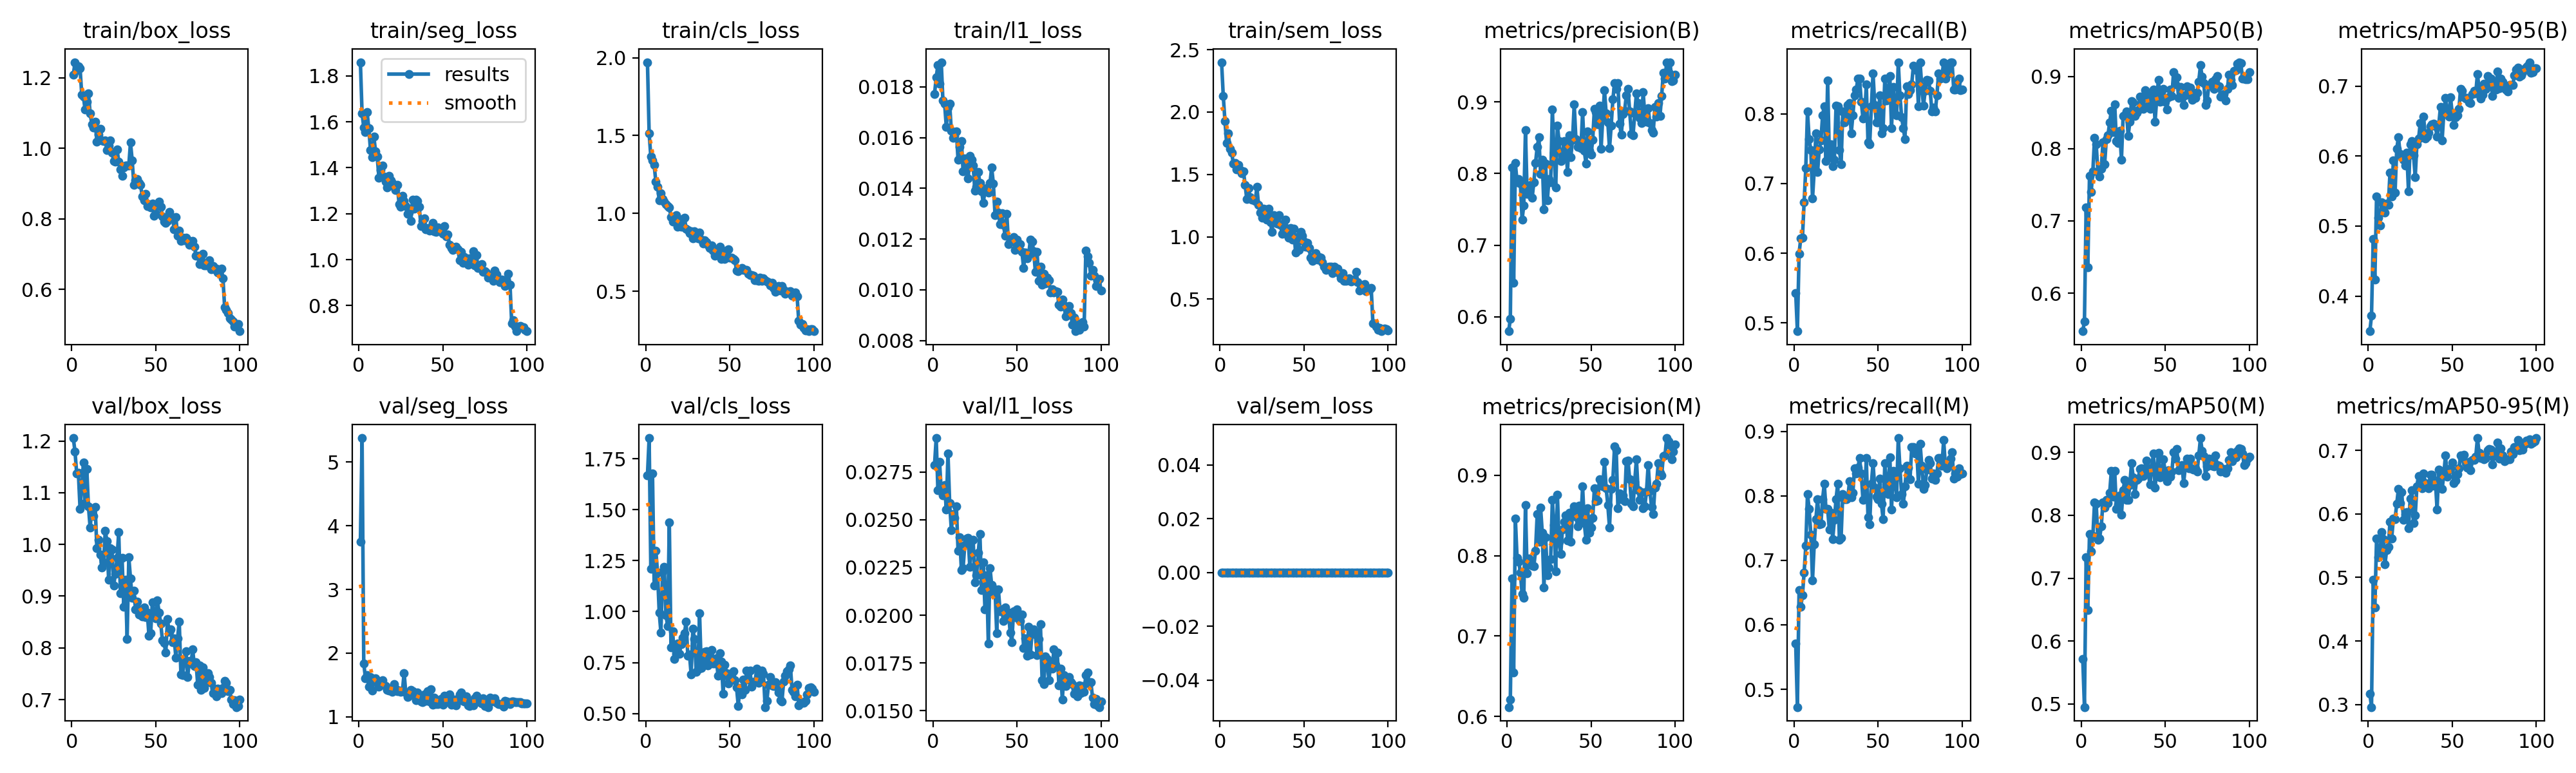

Data behind this chart, as committed beside it:
epoch, time, train/box_loss, train/seg_loss, train/cls_loss, train/l1_loss, train/sem_loss, metrics/precision(B), metrics/recall(B), metrics/mAP50(B), metrics/mAP50-95(B), metrics/precision(M), metrics/recall(M), metrics/mAP50(M), metrics/mAP50-95(M), val/box_loss, val/seg_loss, val/cls_loss, val/l1_loss, val/sem_loss, lr/pg0, lr/pg1, lr/pg2
1, 187, 1.209, 1.859, 1.971, 0.01771, 2.399, 0.5798, 0.5432, 0.5473, 0.3499, 0.6117, 0.5706, 0.5714, 0.3172, 1.206, 3.753, 1.669, 0.02785, 0, 0.0001985, 0.0001985, 0.08035
2, 324.1, 1.244, 1.636, 1.513, 0.01837, 2.129, 0.5967, 0.4882, 0.561, 0.3719, 0.6211, 0.4724, 0.4952, 0.296, 1.179, 5.379, 1.852, 0.02927, 0, 0.0003945, 0.0003945, 0.06055
3, 461, 1.222, 1.576, 1.365, 0.01886, 1.928, 0.8086, 0.5989, 0.7189, 0.4815, 0.7713, 0.6535, 0.7331, 0.4969, 1.138, 1.842, 1.209, 0.02655, 0, 0.0005866, 0.0005866, 0.04074
4, 598.1, 1.232, 1.554, 1.342, 0.01813, 1.751, 0.6474, 0.6216, 0.6355, 0.4237, 0.6551, 0.628, 0.6499, 0.4527, 1.139, 1.608, 1.677, 0.02803, 0, 0.0007747, 0.0007747, 0.02093
5, 734.9, 1.228, 1.641, 1.31, 0.01897, 1.831, 0.8146, 0.622, 0.7622, 0.5427, 0.8462, 0.6457, 0.7705, 0.5617, 1.069, 1.655, 1.129, 0.02649, 0, 0.0009589, 0.0009589, 0.001113
6, 871.6, 1.153, 1.572, 1.203, 0.01745, 1.705, 0.7879, 0.6729, 0.7405, 0.5115, 0.7972, 0.6808, 0.7431, 0.5324, 1.109, 1.474, 1.3, 0.02628, 0, 0.0009505, 0.0009505, 0.0009505
7, 1008, 1.148, 1.477, 1.172, 0.01734, 1.674, 0.7926, 0.7224, 0.7683, 0.5008, 0.7926, 0.7224, 0.7667, 0.536, 1.159, 1.628, 1.192, 0.0268, 0, 0.0009406, 0.0009406, 0.0009406
8, 1145, 1.11, 1.445, 1.086, 0.01643, 1.586, 0.7862, 0.8032, 0.815, 0.5338, 0.7787, 0.8032, 0.82, 0.5718, 1.08, 1.417, 0.9949, 0.02554, 0, 0.0009307, 0.0009307, 0.0009307
9, 1282, 1.132, 1.535, 1.13, 0.01719, 1.591, 0.7354, 0.7638, 0.8057, 0.5281, 0.7524, 0.7795, 0.818, 0.5604, 1.146, 1.562, 0.8979, 0.02847, 0, 0.0009208, 0.0009208, 0.0009208
10, 1418, 1.155, 1.472, 1.093, 0.01733, 1.54, 0.7558, 0.748, 0.768, 0.5193, 0.7479, 0.7402, 0.7608, 0.5205, 1.073, 1.609, 1.197, 0.02588, 0, 0.0009109, 0.0009109, 0.0009109
11, 1555, 1.1, 1.449, 1.077, 0.01626, 1.578, 0.8602, 0.6784, 0.7613, 0.5325, 0.8626, 0.6693, 0.7636, 0.5432, 1.032, 1.567, 1.22, 0.02446, 0, 0.000901, 0.000901, 0.000901
12, 1692, 1.068, 1.357, 1.058, 0.01598, 1.533, 0.7716, 0.7182, 0.772, 0.5302, 0.7783, 0.7244, 0.7823, 0.5482, 1.069, 1.471, 0.9817, 0.02531, 0, 0.0008911, 0.0008911, 0.0008911
13, 1828, 1.06, 1.391, 1.049, 0.01607, 1.51, 0.7779, 0.7723, 0.8084, 0.5765, 0.7962, 0.7638, 0.8209, 0.588, 1.054, 1.552, 0.9297, 0.0251, 0, 0.0008812, 0.0008812, 0.0008812
14, 1965, 1.075, 1.41, 1.038, 0.01625, 1.526, 0.7845, 0.7165, 0.7784, 0.5424, 0.793, 0.7953, 0.8121, 0.5618, 1.072, 1.573, 1.438, 0.02571, 0, 0.0008713, 0.0008713, 0.0008713
15, 2101, 1.02, 1.363, 0.9749, 0.01512, 1.417, 0.7663, 0.7489, 0.8129, 0.5936, 0.7878, 0.7559, 0.8247, 0.5923, 0.9922, 1.507, 0.8244, 0.02336, 0, 0.0008614, 0.0008614, 0.0008614
16, 2238, 1.038, 1.339, 0.9472, 0.01563, 1.3, 0.7882, 0.7619, 0.8189, 0.5475, 0.7872, 0.7572, 0.8199, 0.5922, 1.009, 1.485, 0.9026, 0.02408, 0, 0.0008515, 0.0008515, 0.0008515
17, 2375, 1.056, 1.315, 0.9499, 0.01585, 1.392, 0.815, 0.7977, 0.8365, 0.6099, 0.8062, 0.7953, 0.8357, 0.6156, 0.9798, 1.418, 0.7683, 0.02235, 0, 0.0008416, 0.0008416, 0.0008416
18, 2511, 1.022, 1.364, 0.9891, 0.01467, 1.315, 0.8376, 0.811, 0.8529, 0.6273, 0.852, 0.8189, 0.8704, 0.6395, 0.9554, 1.413, 0.7927, 0.02247, 0, 0.0008317, 0.0008317, 0.0008317
19, 2648, 1.021, 1.344, 0.9128, 0.01517, 1.298, 0.8507, 0.7323, 0.8226, 0.6032, 0.8176, 0.7795, 0.8296, 0.6169, 0.9656, 1.442, 0.8447, 0.02368, 0, 0.0008218, 0.0008218, 0.0008218
20, 2785, 1.022, 1.334, 0.9349, 0.01515, 1.296, 0.7994, 0.8473, 0.8614, 0.5996, 0.8599, 0.7795, 0.8704, 0.634, 1.027, 1.388, 0.7914, 0.02401, 0, 0.0008119, 0.0008119, 0.0008119
21, 2922, 0.9947, 1.317, 0.9159, 0.01438, 1.286, 0.8195, 0.7402, 0.8103, 0.5945, 0.8286, 0.748, 0.81, 0.5902, 1.007, 1.516, 0.8415, 0.02406, 0, 0.000802, 0.000802, 0.000802
22, 3058, 1.007, 1.302, 0.9632, 0.01527, 1.399, 0.7499, 0.7559, 0.8078, 0.5865, 0.7602, 0.7737, 0.8177, 0.5992, 0.932, 1.438, 0.8734, 0.02252, 0, 0.0007921, 0.0007921, 0.0007921
23, 3195, 1.023, 1.325, 0.9732, 0.01512, 1.254, 0.8142, 0.7248, 0.8244, 0.605, 0.823, 0.7324, 0.8317, 0.6032, 0.993, 1.398, 0.8929, 0.0239, 0, 0.0007822, 0.0007822, 0.0007822
24, 3331, 0.9884, 1.243, 0.9041, 0.01489, 1.196, 0.7628, 0.7343, 0.7843, 0.5496, 0.7757, 0.7626, 0.801, 0.5771, 0.9902, 1.411, 0.9505, 0.02393, 0, 0.0007723, 0.0007723, 0.0007723
25, 3468, 0.9649, 1.23, 0.8925, 0.0139, 1.15, 0.7925, 0.812, 0.8454, 0.6168, 0.7856, 0.7953, 0.8402, 0.6237, 0.9207, 1.393, 0.7834, 0.02171, 0, 0.0007624, 0.0007624, 0.0007624
26, 3605, 0.9629, 1.277, 0.8738, 0.01407, 1.224, 0.7882, 0.811, 0.8465, 0.6217, 0.7958, 0.8189, 0.856, 0.6376, 0.9434, 1.403, 0.7908, 0.02208, 0, 0.0007525, 0.0007525, 0.0007525
27, 3741, 0.9971, 1.256, 0.8848, 0.01465, 1.219, 0.8892, 0.748, 0.8515, 0.6011, 0.8691, 0.7323, 0.8243, 0.5853, 0.9735, 1.691, 0.6906, 0.02326, 0, 0.0007426, 0.0007426, 0.0007426
28, 3878, 0.963, 1.234, 0.839, 0.0142, 1.136, 0.8294, 0.7274, 0.8177, 0.5699, 0.8384, 0.7353, 0.8246, 0.5978, 1.023, 1.378, 0.9161, 0.02425, 0, 0.0007327, 0.0007327, 0.0007327
29, 4015, 0.9405, 1.198, 0.8857, 0.01388, 1.227, 0.7804, 0.8032, 0.8373, 0.6172, 0.7804, 0.8032, 0.8485, 0.643, 0.9053, 1.308, 0.8654, 0.02133, 0, 0.0007228, 0.0007228, 0.0007228
30, 4151, 0.9223, 1.205, 0.8568, 0.01343, 1.119, 0.8668, 0.7874, 0.8657, 0.6247, 0.8758, 0.7953, 0.8833, 0.6597, 0.9741, 1.333, 0.7056, 0.02276, 0, 0.0007129, 0.0007129, 0.0007129
31, 4288, 0.9455, 1.169, 0.8398, 0.0139, 1.038, 0.8454, 0.7953, 0.8642, 0.6474, 0.8175, 0.7953, 0.86, 0.6512, 0.8792, 1.422, 0.7168, 0.02029, 0, 0.000703, 0.000703, 0.000703
32, 4425, 0.9511, 1.262, 0.8756, 0.014, 1.175, 0.8177, 0.8125, 0.8452, 0.6271, 0.8019, 0.7968, 0.8333, 0.6409, 0.9322, 1.403, 0.9925, 0.0221, 0, 0.0006931, 0.0006931, 0.0006931
33, 4561, 0.951, 1.222, 0.8307, 0.01382, 1.129, 0.8247, 0.8152, 0.85, 0.6562, 0.8327, 0.8227, 0.8561, 0.6638, 0.8171, 1.366, 0.7228, 0.01852, 0, 0.0006832, 0.0006832, 0.0006832
34, 4698, 0.9515, 1.262, 0.8061, 0.01422, 1.106, 0.8451, 0.7716, 0.8535, 0.625, 0.8421, 0.7978, 0.8588, 0.6488, 0.9751, 1.261, 0.7614, 0.02247, 0, 0.0006733, 0.0006733, 0.0006733
35, 4834, 1.017, 1.255, 0.8288, 0.01481, 1.171, 0.842, 0.7976, 0.8723, 0.6274, 0.8502, 0.8046, 0.8737, 0.6479, 0.9343, 1.38, 0.8023, 0.02158, 0, 0.0006634, 0.0006634, 0.0006634
36, 4971, 0.9663, 1.231, 0.8174, 0.01419, 1.094, 0.8021, 0.8268, 0.8567, 0.6333, 0.8187, 0.8425, 0.8742, 0.6409, 0.8963, 1.284, 0.8067, 0.0212, 0, 0.0006535, 0.0006535, 0.0006535
37, 5107, 0.8972, 1.147, 0.797, 0.01295, 1.024, 0.8532, 0.8347, 0.8553, 0.6427, 0.8532, 0.8347, 0.8619, 0.6616, 0.9111, 1.241, 0.7347, 0.02136, 0, 0.0006436, 0.0006436, 0.0006436
38, 5244, 0.9098, 1.168, 0.7779, 0.01348, 1.027, 0.8232, 0.8504, 0.8812, 0.6451, 0.8171, 0.8441, 0.8747, 0.6616, 0.8745, 1.226, 0.7828, 0.01904, 0, 0.0006337, 0.0006337, 0.0006337
39, 5381, 0.9122, 1.18, 0.7965, 0.01305, 1.136, 0.8474, 0.8504, 0.8784, 0.646, 0.8552, 0.8583, 0.8865, 0.6441, 0.8894, 1.351, 0.8114, 0.02134, 0, 0.0006238, 0.0006238, 0.0006238
40, 5517, 0.9015, 1.132, 0.7634, 0.01258, 1.067, 0.8964, 0.8177, 0.8592, 0.6424, 0.8611, 0.8347, 0.8665, 0.6523, 0.8645, 1.253, 0.7463, 0.0202, 0, 0.0006139, 0.0006139, 0.0006139
41, 5654, 0.8958, 1.139, 0.7297, 0.01303, 0.9906, 0.8485, 0.7936, 0.8555, 0.6277, 0.8485, 0.7936, 0.8487, 0.6067, 0.8742, 1.402, 0.7447, 0.0203, 0, 0.000604, 0.000604, 0.000604
42, 5790, 0.8641, 1.127, 0.7414, 0.01255, 1.069, 0.8369, 0.7953, 0.874, 0.6444, 0.8369, 0.7953, 0.8758, 0.6694, 0.8606, 1.241, 0.7694, 0.01971, 0, 0.0005941, 0.0005941, 0.0005941
43, 5926, 0.8531, 1.129, 0.7443, 0.01214, 0.9764, 0.844, 0.8425, 0.882, 0.6701, 0.8623, 0.8583, 0.898, 0.6635, 0.8784, 1.433, 0.6847, 0.0204, 0, 0.0005842, 0.0005842, 0.0005842
44, 6063, 0.8701, 1.16, 0.7856, 0.013, 1.066, 0.8353, 0.7588, 0.8373, 0.6224, 0.844, 0.7667, 0.844, 0.6393, 0.8591, 1.186, 0.796, 0.01992, 0, 0.0005743, 0.0005743, 0.0005743
45, 6199, 0.8353, 1.123, 0.7095, 0.0118, 0.8749, 0.8859, 0.7559, 0.8697, 0.6614, 0.8859, 0.7559, 0.8721, 0.6619, 0.8678, 1.297, 0.7552, 0.02015, 0, 0.0005644, 0.0005644, 0.0005644
46, 6336, 0.8424, 1.122, 0.7434, 0.01194, 0.9977, 0.8318, 0.811, 0.8951, 0.6831, 0.8404, 0.8189, 0.899, 0.6925, 0.8229, 1.204, 0.5959, 0.01909, 0, 0.0005545, 0.0005545, 0.0005545
47, 6473, 0.8332, 1.14, 0.706, 0.01201, 0.8947, 0.8138, 0.8583, 0.8648, 0.6616, 0.8198, 0.8504, 0.8602, 0.6584, 0.8279, 1.203, 0.7407, 0.0186, 0, 0.0005446, 0.0005446, 0.0005446
48, 6609, 0.8431, 1.131, 0.7618, 0.01209, 1.04, 0.8586, 0.8127, 0.8659, 0.6565, 0.8586, 0.8127, 0.8657, 0.6694, 0.8882, 1.238, 0.6994, 0.02021, 0, 0.0005347, 0.0005347, 0.0005347
49, 6746, 0.8094, 1.121, 0.7681, 0.01158, 1.008, 0.8322, 0.7874, 0.8831, 0.6841, 0.8285, 0.7991, 0.889, 0.6714, 0.8675, 1.284, 0.6479, 0.0199, 0, 0.0005248, 0.0005248, 0.0005248
50, 6883, 0.8136, 1.113, 0.716, 0.01197, 0.9612, 0.8265, 0.7874, 0.865, 0.6603, 0.8347, 0.7953, 0.8688, 0.6811, 0.8566, 1.191, 0.6934, 0.02029, 0, 0.0005149, 0.0005149, 0.0005149
51, 7019, 0.8399, 1.145, 0.7183, 0.0116, 0.9224, 0.8468, 0.8267, 0.854, 0.6439, 0.8468, 0.8267, 0.8545, 0.6481, 0.8924, 1.336, 0.6837, 0.01981, 0, 0.000505, 0.000505, 0.000505
52, 7156, 0.8485, 1.101, 0.7079, 0.01179, 0.9538, 0.8905, 0.7716, 0.8714, 0.6552, 0.8837, 0.7874, 0.872, 0.6524, 0.8684, 1.273, 0.7084, 0.01971, 0, 0.0004951, 0.0004951, 0.0004951
53, 7293, 0.8344, 1.109, 0.7006, 0.0115, 0.9127, 0.8862, 0.7795, 0.8823, 0.6586, 0.8678, 0.7638, 0.8618, 0.6628, 0.8472, 1.243, 0.6637, 0.02004, 0, 0.0004852, 0.0004852, 0.0004852
54, 7430, 0.8069, 1.066, 0.6319, 0.01086, 0.831, 0.8686, 0.8504, 0.8732, 0.6676, 0.8686, 0.8504, 0.8696, 0.6719, 0.8143, 1.355, 0.6274, 0.01828, 0, 0.0004753, 0.0004753, 0.0004753
55, 7566, 0.792, 1.05, 0.6275, 0.01147, 0.8068, 0.8946, 0.8189, 0.9056, 0.6961, 0.8946, 0.8189, 0.8999, 0.6917, 0.8095, 1.193, 0.5383, 0.01877, 0, 0.0004654, 0.0004654, 0.0004654
56, 7703, 0.7881, 1.042, 0.6431, 0.01125, 0.838, 0.8347, 0.8347, 0.8887, 0.6931, 0.8934, 0.8032, 0.8901, 0.6877, 0.7904, 1.256, 0.6262, 0.01787, 0, 0.0004555, 0.0004555, 0.0004555
57, 7840, 0.7942, 1.052, 0.6512, 0.01138, 0.867, 0.8785, 0.8537, 0.8989, 0.6839, 0.8864, 0.8601, 0.9049, 0.693, 0.8552, 1.274, 0.5923, 0.01939, 0, 0.0004456, 0.0004456, 0.0004456
58, 7976, 0.8194, 1.056, 0.6395, 0.01197, 0.8152, 0.9166, 0.7792, 0.8699, 0.682, 0.9166, 0.7792, 0.8718, 0.6803, 0.8303, 1.178, 0.6653, 0.01793, 0, 0.0004357, 0.0004357, 0.0004357
59, 8113, 0.8065, 1.045, 0.6395, 0.01191, 0.8357, 0.8839, 0.8389, 0.8854, 0.6827, 0.8839, 0.8389, 0.8776, 0.6729, 0.8364, 1.249, 0.6144, 0.01911, 0, 0.0004258, 0.0004258, 0.0004258
60, 8249, 0.8041, 0.9983, 0.6376, 0.01152, 0.8323, 0.8713, 0.7996, 0.8738, 0.677, 0.8626, 0.8268, 0.8797, 0.6816, 0.8114, 1.353, 0.712, 0.01927, 0, 0.0004159, 0.0004159, 0.0004159
... 40 more rows
